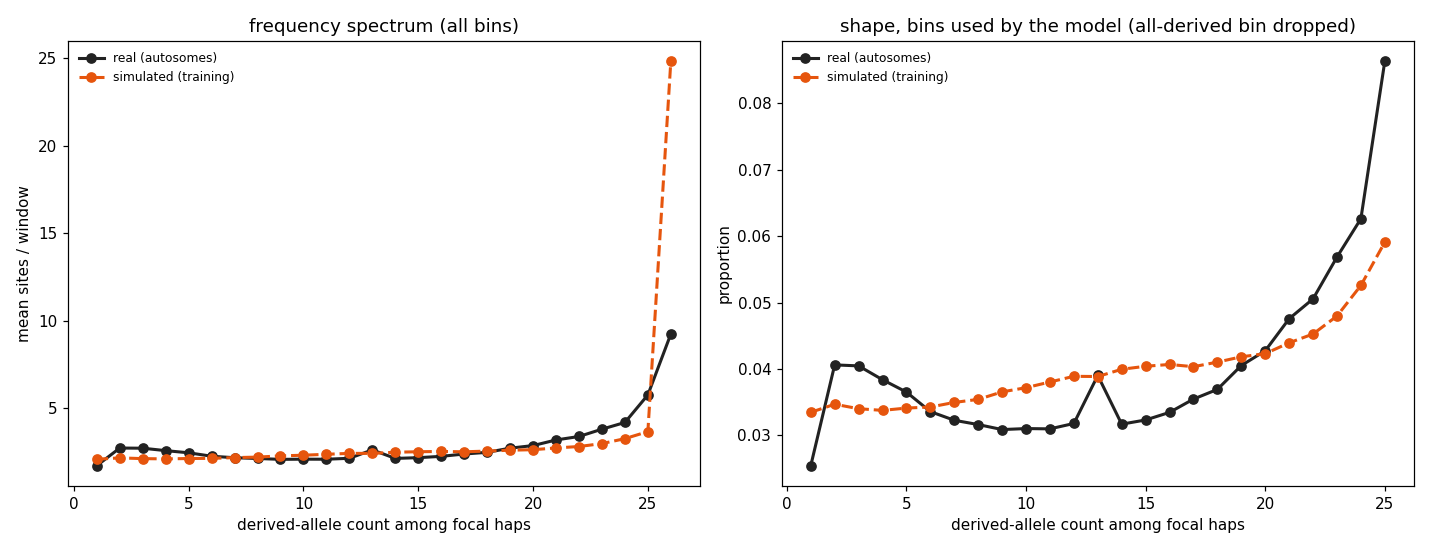

Data behind this chart, as committed beside it:
derived_count	sim_mean_sites	real_mean_sites	used_by_model
1	2.063	1.693	True
2	2.139	2.703	True
3	2.097	2.693	True
4	2.081	2.554	True
5	2.103	2.43	True
6	2.113	2.235	True
7	2.155	2.148	True
8	2.184	2.105	True
9	2.253	2.055	True
10	2.292	2.065	True
11	2.345	2.062	True
12	2.398	2.116	True
13	2.396	2.597	True
14	2.463	2.109	True
15	2.491	2.151	True
16	2.507	2.227	True
17	2.487	2.36	True
18	2.529	2.457	True
19	2.579	2.696	True
20	2.608	2.844	True
21	2.708	3.165	True
22	2.79	3.364	True
23	2.957	3.782	True
24	3.24	4.166	True
25	3.642	5.743	True
26	24.83	9.227	False
